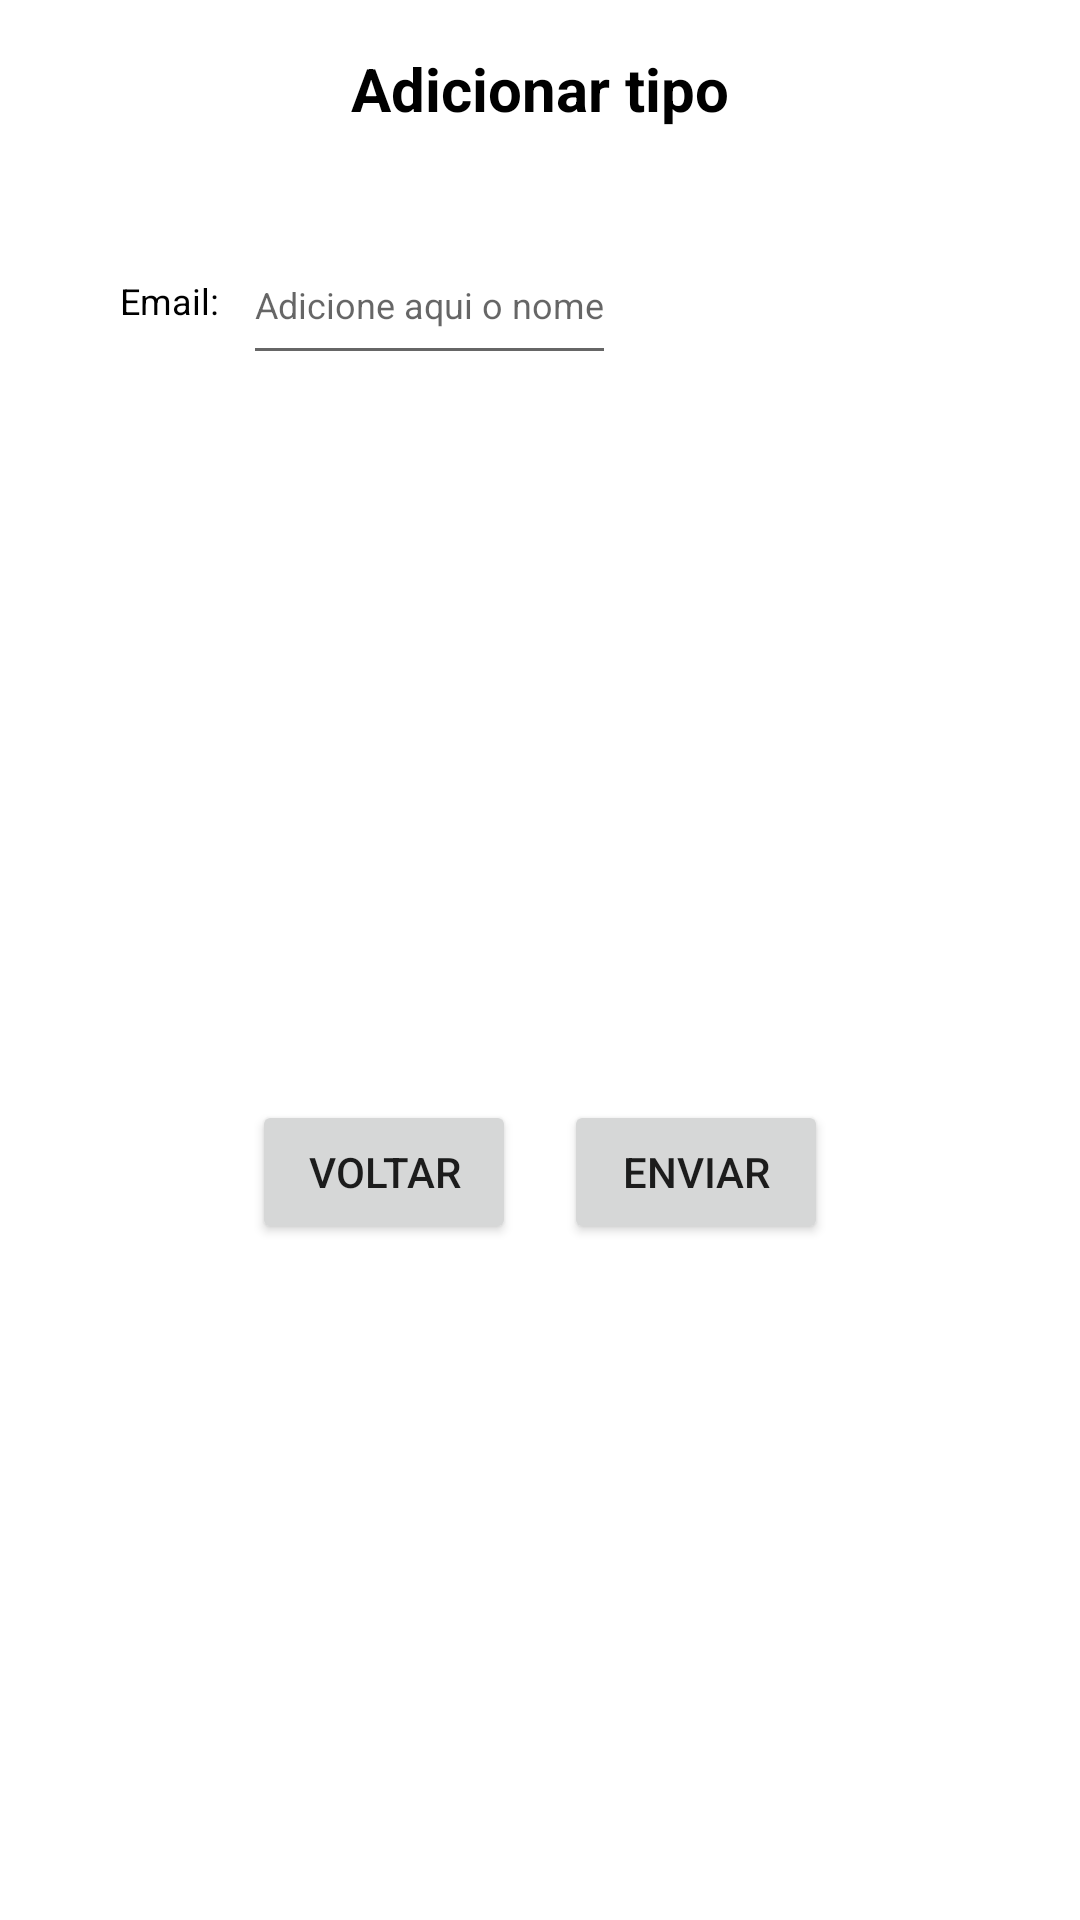

Write the Android layout XML for this screen, with the resource values it uses.
<!-- AndroidManifest.xml: application theme Theme.TCC -->
<!-- res/layout/fragment_add_request_dialog.xml -->
<?xml version="1.0" encoding="utf-8"?>
<androidx.constraintlayout.widget.ConstraintLayout xmlns:android="http://schemas.android.com/apk/res/android"
    xmlns:app="http://schemas.android.com/apk/res-auto"
    xmlns:tools="http://schemas.android.com/tools"
    android:layout_width="match_parent"
    android:layout_height="wrap_content"
    android:layout_margin="16dp"
    android:background="@drawable/bg_add_entry"
    android:orientation="vertical">

    <TextView
        android:id="@+id/text_title"
        android:layout_width="wrap_content"
        android:layout_height="wrap_content"
        android:layout_margin="16dp"
        android:gravity="center"
        android:text="@string/dialog_title_area"
        android:textColor="@color/black"
        android:textSize="20sp"
        android:textStyle="bold"
        app:layout_constraintEnd_toEndOf="parent"
        app:layout_constraintStart_toStartOf="parent"
        app:layout_constraintTop_toTopOf="parent" />

    <androidx.constraintlayout.widget.ConstraintLayout
        android:id="@+id/constraint_entries"
        android:layout_width="match_parent"
        android:layout_height="wrap_content"
        android:layout_margin="16dp"
        android:orientation="vertical"
        android:padding="16dp"
        app:layout_constraintEnd_toEndOf="parent"
        app:layout_constraintStart_toStartOf="parent"
        app:layout_constraintTop_toBottomOf="@+id/text_title">

        <androidx.constraintlayout.widget.ConstraintLayout
            android:id="@+id/linear_layout_name"
            android:layout_width="wrap_content"
            android:layout_height="50dp"
            android:gravity="left"
            android:orientation="horizontal"
            app:layout_constraintStart_toStartOf="parent"
            app:layout_constraintTop_toTopOf="parent"
            tools:ignore="RtlHardcoded">

            <TextView
                android:id="@+id/text_email"
                android:layout_width="wrap_content"
                android:layout_height="wrap_content"
                android:layout_marginStart="8dp"
                android:foregroundGravity="center"
                android:gravity="center"
                android:text="@string/fragment_add_request_dialog_text_email"
                android:textColor="@color/black"
                android:textSize="12sp"
                app:layout_constraintBottom_toBottomOf="parent"
                app:layout_constraintStart_toStartOf="parent"
                app:layout_constraintTop_toTopOf="parent" />

            <EditText
                android:id="@+id/edit_email"
                android:layout_width="wrap_content"
                android:layout_height="match_parent"
                android:layout_marginStart="8dp"
                android:hint="@string/dialog_area_edit_name_hint"
                android:textSize="12sp"
                app:layout_constraintStart_toEndOf="@+id/text_email"
                app:layout_constraintTop_toTopOf="parent" />

        </androidx.constraintlayout.widget.ConstraintLayout>

    </androidx.constraintlayout.widget.ConstraintLayout>

    <LinearLayout
        android:layout_width="match_parent"
        android:layout_height="wrap_content"
        android:layout_margin="24dp"
        android:gravity="center"
        android:orientation="horizontal"
        app:layout_constraintBottom_toBottomOf="parent"
        app:layout_constraintEnd_toEndOf="parent"
        app:layout_constraintStart_toStartOf="parent"
        app:layout_constraintTop_toBottomOf="@+id/constraint_entries">

        <Button
            android:id="@+id/button_back"
            android:layout_width="wrap_content"
            android:layout_height="wrap_content"
            android:layout_gravity="center"
            android:layout_margin="8dp"
            android:text="@string/dialog_button_text_back" />

        <Button
            android:id="@+id/button_submit"
            android:layout_width="wrap_content"
            android:layout_height="wrap_content"
            android:layout_gravity="center"
            android:layout_margin="8dp"
            android:text="@string/fragment_add_request_dialog_button_submit" />

    </LinearLayout>
</androidx.constraintlayout.widget.ConstraintLayout>
<!-- resources referenced by this layout -->
<resources>
  <color name="black">#FF000000</color>
  <!-- drawable bg_add_entry (drawable) -->
  <?xml version="1.0" encoding="utf-8"?>
  <shape xmlns:android="http://schemas.android.com/apk/res/android"
      android:shape="rectangle">
  
      <solid android:color="@color/white" />
      <corners
          android:topLeftRadius="20dp"
          android:topRightRadius="20dp"
          android:bottomRightRadius="20dp"
          android:bottomLeftRadius="20dp"/>
  
  </shape>
  <string name="dialog_area_edit_name_hint">Adicione aqui o nome</string>
  <string name="dialog_button_text_back">Voltar</string>
  <string name="dialog_title_area">Adicionar tipo</string>
  <string name="fragment_add_request_dialog_button_submit">Enviar</string>
  <string name="fragment_add_request_dialog_text_email">Email:</string>
  <style name="Theme.TCC" parent="Base.Theme.TCC" />
  <color name="white">#FFFFFFFF</color>
  <style name="Base.Theme.TCC" parent="Theme.MaterialComponents.DayNight.NoActionBar">
          
          
          <item name="colorPrimary">@color/green_leaf</item>
          <item name="colorPrimaryVariant">@color/green_leaf</item>
          <item name="colorOnPrimary">@color/white</item>
          
          <item name="colorSecondary">@color/green_leaf</item>
          <item name="colorSecondaryVariant">@color/green_leaf</item>
          <item name="colorOnSecondary">@color/black</item>
          
          <item name="android:statusBarColor">?attr/colorPrimaryVariant</item>
          
      </style>
  <color name="green_leaf">#08AD7F</color>
</resources>
